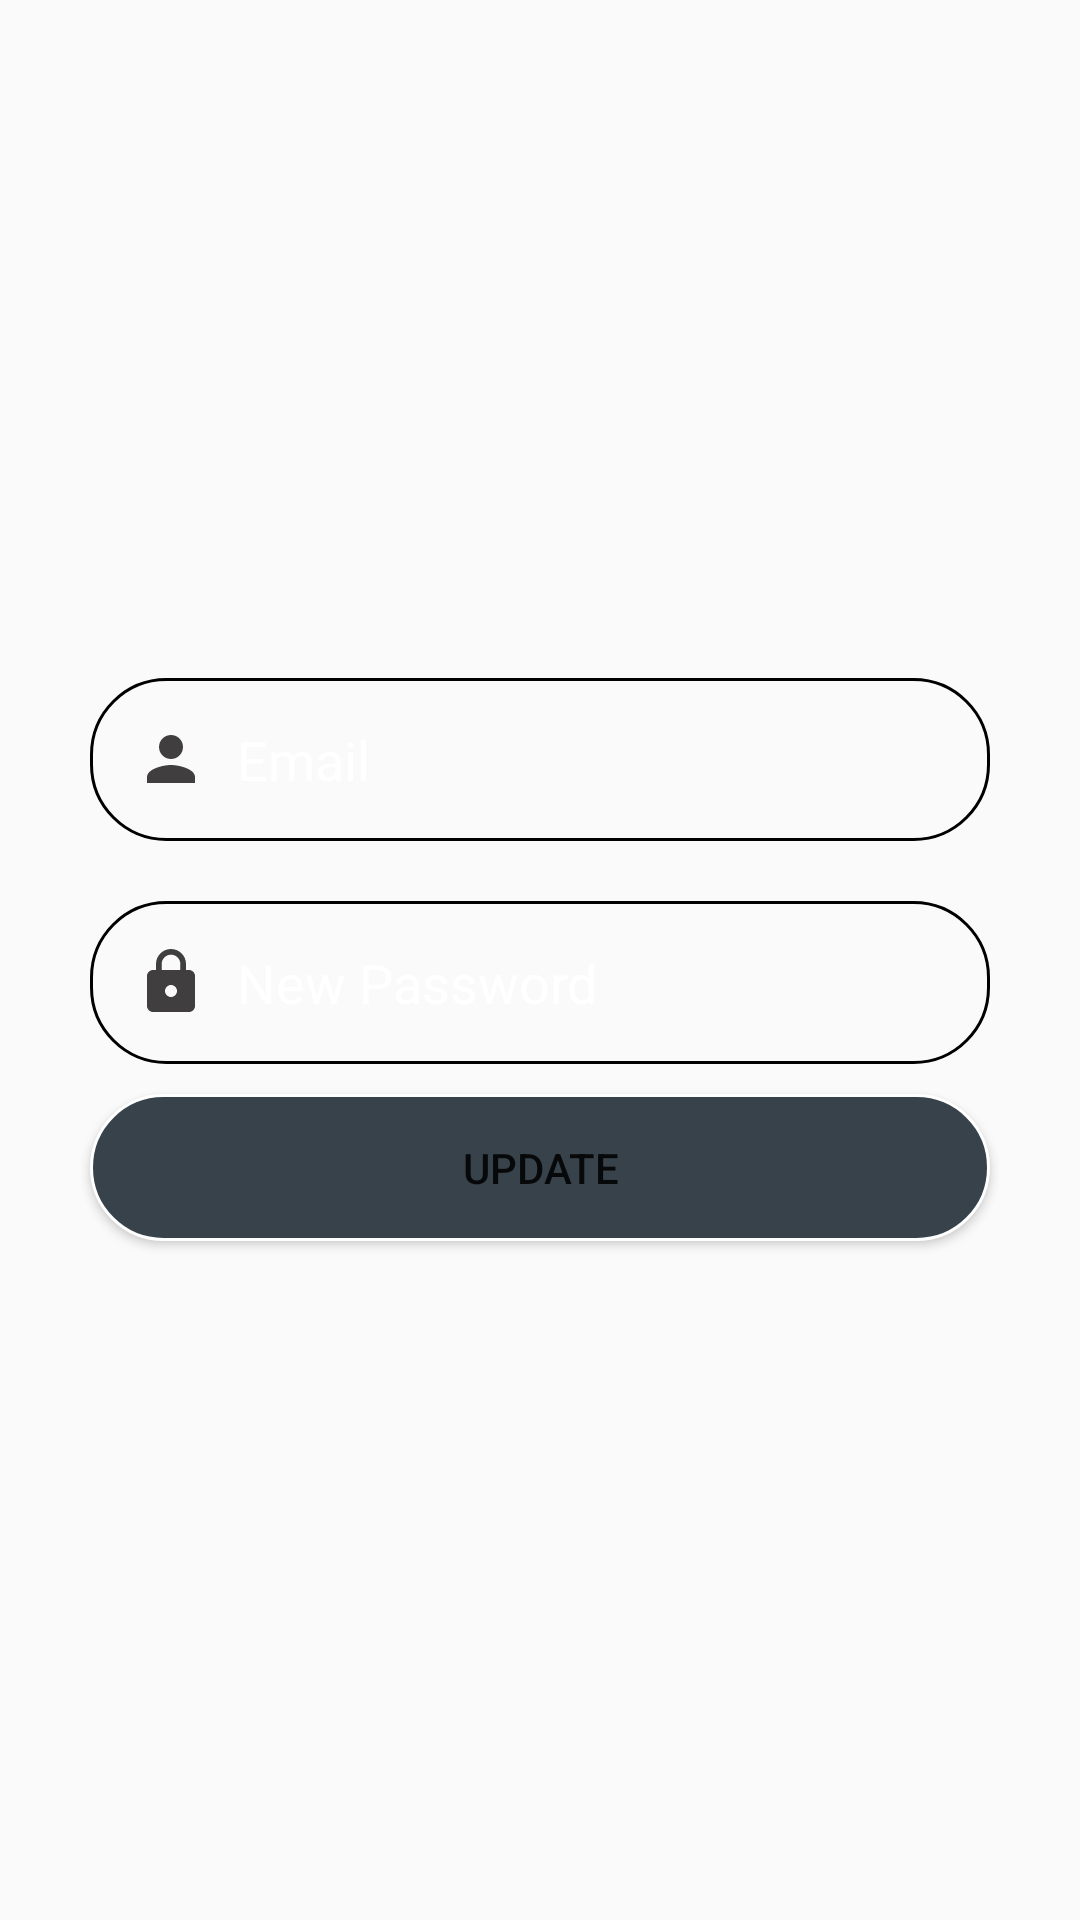

Here is an Android app screen rendered from its layout file. Give the layout XML and the strings, colors and styles it references.
<!-- AndroidManifest.xml: application theme Theme.Project -->
<!-- res/layout/activity_forgot_password.xml -->
<?xml version="1.0" encoding="utf-8"?>
<LinearLayout xmlns:android="http://schemas.android.com/apk/res/android"
    xmlns:app="http://schemas.android.com/apk/res-auto"
    xmlns:tools="http://schemas.android.com/tools"
    android:layout_width="match_parent"
    android:layout_height="match_parent"
    tools:context=".ForgotPassword"
    android:background="@mipmap/bg_madproject"
    android:orientation="vertical"
    android:gravity="center"
    android:padding="20dp">


    <EditText
        android:layout_width="match_parent"
        android:layout_height="wrap_content"
        android:layout_margin="10dp"
        android:padding="15dp"
        android:background="@drawable/shapeemail"
        android:drawableLeft="@drawable/ic_baseline_person_24"
        android:drawablePadding="10dp"
        android:hint="Email"
        android:textColor="@color/white"
        android:textColorHint="@color/white"
        android:textColorHighlight="@color/white"
        android:id="@+id/email"/>

    <EditText
        android:layout_width="match_parent"
        android:layout_height="wrap_content"
        android:layout_margin="10dp"
        android:padding="15dp"
        android:background="@drawable/shapeemail"
        android:drawableLeft="@drawable/ic_baseline_lock_24"
        android:drawablePadding="10dp"
        android:inputType="textPassword"
        android:hint="New Password"
        android:textColor="@color/white"
        android:textColorHint="@color/white"
        android:textColorHighlight="@color/white"
        android:id="@+id/NPassword"/>

    <Button
        android:layout_width="match_parent"
        android:layout_height="wrap_content"
        android:text="Update"
        android:shadowColor="@android:color/transparent"
        android:padding="15dp"
        android:layout_marginRight="10dp"
        android:layout_marginLeft="10dp"
        android:layout_marginBottom="10dp"
        android:layout_marginTop="0dp"
        android:background="@drawable/shapelogin"
        android:id="@+id/update"/>

</LinearLayout>
<!-- resources referenced by this layout -->
<resources>
  <color name="white">#FFFFFFFF</color>
  <!-- drawable ic_baseline_lock_24 (drawable-v24) -->
  <vector xmlns:android="http://schemas.android.com/apk/res/android"
      android:width="24dp"
      android:height="24dp"
      android:viewportWidth="24"
      android:viewportHeight="24"
      android:tint="#403E3E">
    <path
        android:fillColor="@android:color/white"
        android:pathData="M18,8h-1L17,6c0,-2.76 -2.24,-5 -5,-5S7,3.24 7,6v2L6,8c-1.1,0 -2,0.9 -2,2v10c0,1.1 0.9,2 2,2h12c1.1,0 2,-0.9 2,-2L20,10c0,-1.1 -0.9,-2 -2,-2zM12,17c-1.1,0 -2,-0.9 -2,-2s0.9,-2 2,-2 2,0.9 2,2 -0.9,2 -2,2zM15.1,8L8.9,8L8.9,6c0,-1.71 1.39,-3.1 3.1,-3.1 1.71,0 3.1,1.39 3.1,3.1v2z"/>
  </vector>
  <!-- drawable ic_baseline_person_24 (drawable-v24) -->
  <vector xmlns:android="http://schemas.android.com/apk/res/android"
      android:width="24dp"
      android:height="24dp"
      android:viewportWidth="24"
      android:viewportHeight="24"
      android:tint="#403E3E">
    <path
        android:fillColor="@android:color/white"
        android:pathData="M12,12c2.21,0 4,-1.79 4,-4s-1.79,-4 -4,-4 -4,1.79 -4,4 1.79,4 4,4zM12,14c-2.67,0 -8,1.34 -8,4v2h16v-2c0,-2.66 -5.33,-4 -8,-4z"/>
  </vector>
  <!-- drawable shapeemail (drawable-v24) -->
  <?xml version="1.0" encoding="utf-8"?>
  <shape
      xmlns:android="http://schemas.android.com/apk/res/android"
      android:shape="rectangle">
      <corners
          android:radius="25dp">
      </corners>
      <stroke
          android:width="1dp"
          android:color="@color/EdittextOutline">
      </stroke>
      <padding
          android:top="0dp"
          android:right="10dp"
          android:left="10dp"
          android:bottom="0dp">
      </padding>
  </shape>
  <!-- drawable shapelogin (drawable-v24) -->
  <?xml version="1.0" encoding="utf-8"?>
  <shape
      xmlns:android="http://schemas.android.com/apk/res/android"
      android:shape="rectangle">
      <solid
          android:color="#37424A">
      </solid>
      <corners
          android:radius="25dp">
      </corners>
      <stroke
          android:width="1dp"
          android:color="#FFFFFF">
      </stroke>
      <padding
          android:top="0dp"
          android:right="10dp"
          android:left="10dp"
          android:bottom="0dp">
      </padding>
  </shape>
  <style name="Theme.Project" parent="Theme.AppCompat.Light.NoActionBar">
          
          <item name="colorPrimary">@color/purple_500</item>
          <item name="colorPrimaryVariant">@color/NotificationBar</item>
          <item name="colorOnPrimary">@color/white</item>
          
          <item name="colorSecondary">@color/teal_200</item>
          <item name="colorSecondaryVariant">@color/teal_700</item>
          <item name="colorOnSecondary">@color/black</item>
          
          <item name="android:statusBarColor" tools:targetApi="l">?attr/colorPrimaryVariant</item>
          
      </style>
  <color name="purple_500">#FF6200EE</color>
  <color name="NotificationBar">#FF279DF2</color>
  <color name="teal_200">#FF03DAC5</color>
  <color name="teal_700">#FF018786</color>
  <color name="black">#FF000000</color>
</resources>
